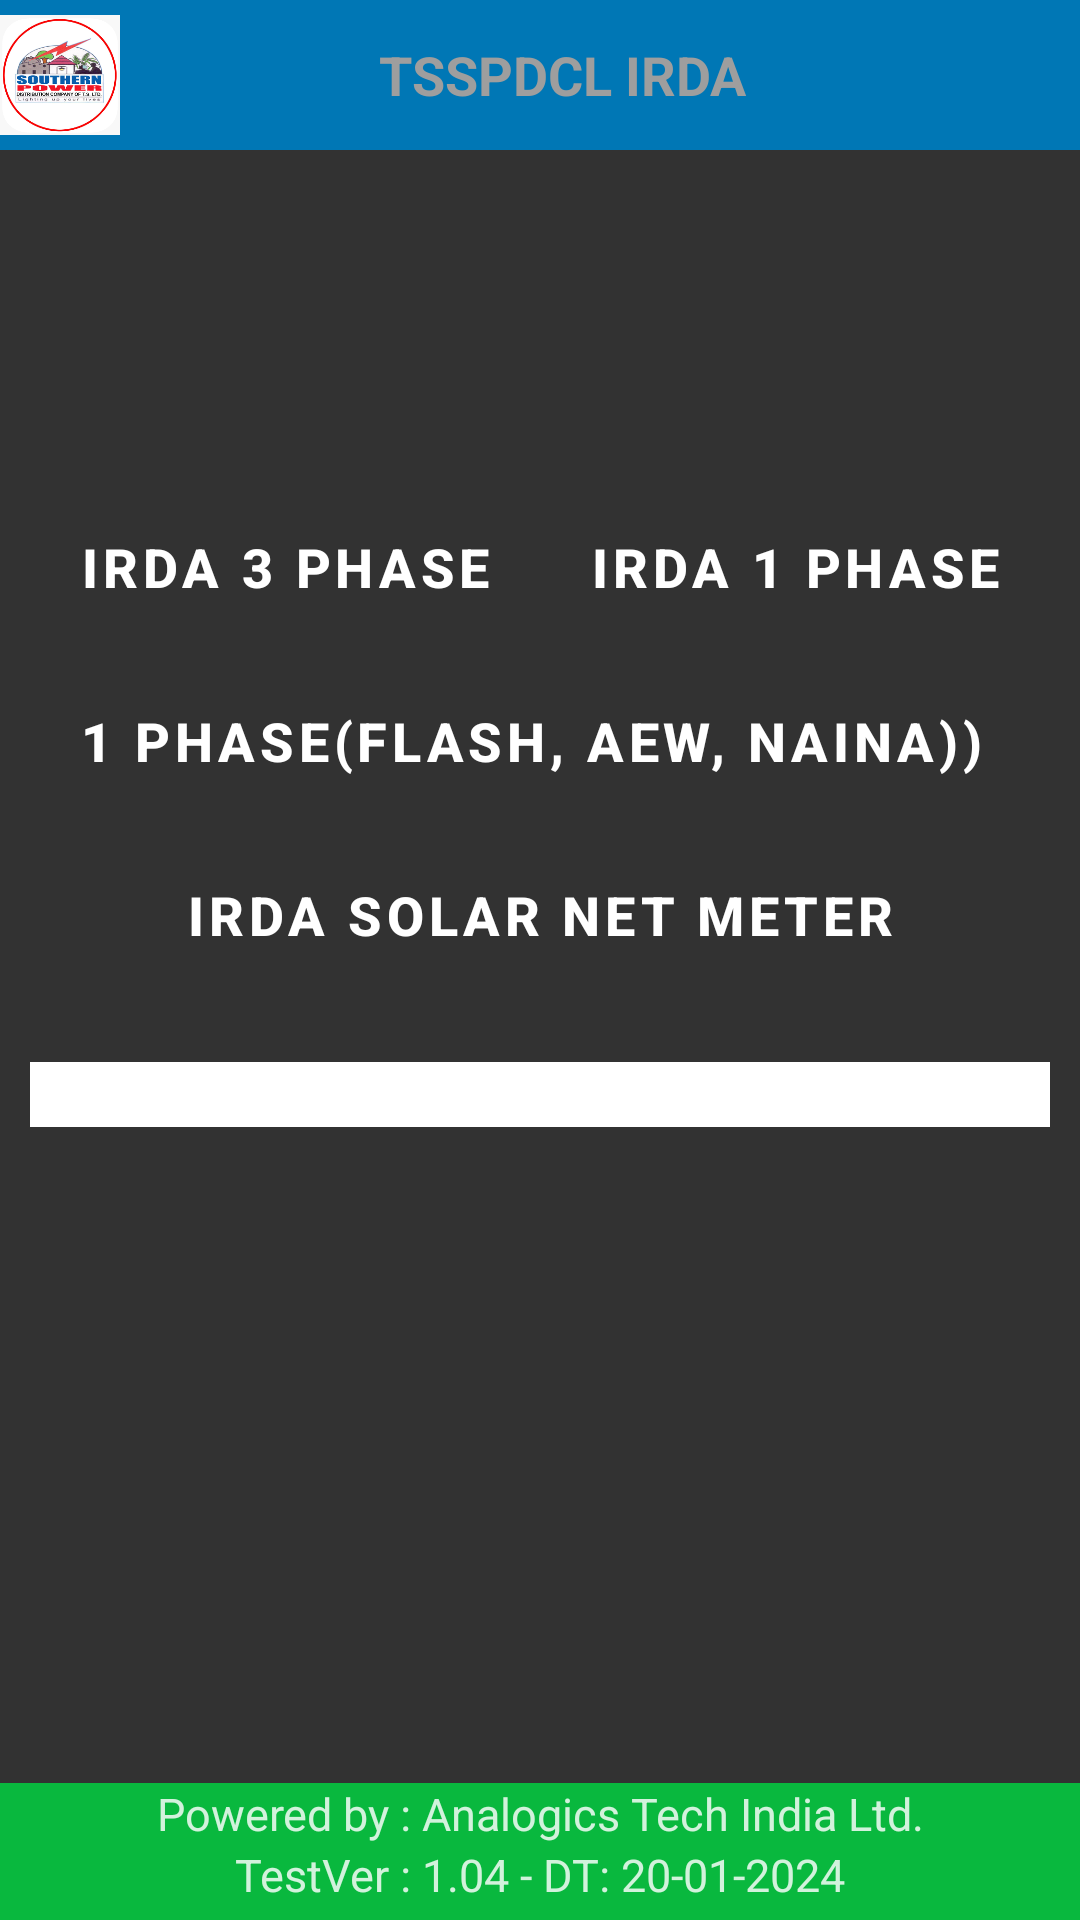

Here is an Android app screen rendered from its layout file. Give the layout XML and the strings, colors and styles it references.
<!-- AndroidManifest.xml: application theme AppTheme -->
<!-- res/layout/activity_rp_irda.xml -->
<?xml version="1.0" encoding="utf-8"?>

<RelativeLayout xmlns:android="http://schemas.android.com/apk/res/android"
    xmlns:tools="http://schemas.android.com/tools"
    android:layout_width="match_parent"
    android:layout_height="match_parent"
    android:background="@drawable/bg_7"
    tools:ignore="MissingDefaultResource">

    
    <RelativeLayout
        android:id="@+id/header"
        android:layout_width="match_parent"
        android:layout_height="wrap_content"
        android:layout_alignParentTop="true"
        android:background="@color/slideshare"
        android:gravity="center" >

        <LinearLayout
            android:layout_width="match_parent"
            android:layout_height="@dimen/dimen_50dp"
            android:layout_alignParentTop="true"
            android:background="@color/slideshare"
            android:gravity="center"
            android:layout_gravity="center_vertical|center_horizontal"
            android:orientation="horizontal">

            <LinearLayout
                android:layout_width="40dp"
                android:layout_height="wrap_content"
                android:layout_alignParentTop="true"
                android:layout_weight="0.1"
                android:background="@color/slideshare"
                android:gravity="left"
                android:orientation="horizontal">

                <ImageView
                    android:layout_width="40dp"
                    android:layout_height="40dp"
                    android:background="@drawable/apcpdcl_logo" />

            </LinearLayout>

            <TextView
                android:layout_width="wrap_content"
                android:layout_height="wrap_content"
                android:layout_gravity="center_vertical|center_horizontal"
                android:layout_weight="1"
                android:gravity="center"
                android:text="@string/APSPDCL_IRDA"
                android:textColor="@color/colorAccent"
                android:textSize="18sp"
                android:textStyle="bold" />

            <Button
                android:layout_width="25dp"
                android:layout_height="40dp"
                android:background="@drawable/ic_baseline_home_24"
                android:id="@+id/Btn_home"
                android:layout_gravity="center_vertical|center_horizontal"
                android:gravity="right"
                android:layout_alignParentRight="true"
                android:layout_weight="0.1"     />
        </LinearLayout>

    </RelativeLayout>

    
    <RelativeLayout
        android:id="@+id/footer"
        android:layout_width="match_parent"
        android:layout_height="wrap_content"
        android:layout_alignParentBottom="true"
        android:background="#FC0"
        android:gravity="center" >
        <LinearLayout
            android:layout_width="match_parent"
            android:layout_height="wrap_content"
            android:layout_alignParentTop="true"
            android:background="@color/wechat"
            android:gravity="center"
            android:layout_weight="1"
            android:orientation="vertical">

            <TextView
                android:layout_width="match_parent"
                android:layout_height="wrap_content"
                android:textColor="#D1FFFFFF"
                android:marqueeRepeatLimit="marquee_forever"
                android:textSize="15sp"
                android:gravity="bottom|center_horizontal"
                android:text="Powered by : Analogics Tech India Ltd."/>

            <TextView
                android:layout_width="match_parent"
                android:layout_height="wrap_content"
                android:layout_marginBottom="5dp"
                android:textColor="#D1FFFFFF"
                android:marqueeRepeatLimit="marquee_forever"
                android:textSize="15sp"
                android:gravity="bottom|center_horizontal"
                android:text="@string/version"/>

        </LinearLayout>
    </RelativeLayout>

    
    <ScrollView
        android:id="@+id/scrollableContents"
        android:layout_width="fill_parent"
        android:layout_height="fill_parent"
        android:layout_above="@id/footer"
        android:background="#CD000000"
        android:layout_below="@id/header" >

        <LinearLayout
            android:layout_width="match_parent"
            android:layout_height="match_parent"
            android:padding="10dp"
            android:orientation="vertical">

            <LinearLayout
                android:layout_width="match_parent"
                android:layout_height="wrap_content"
                android:orientation="horizontal"
                android:layout_weight="2"
                android:layout_marginTop="100dp"
                android:layout_gravity="center_vertical|center_horizontal"
                android:gravity="center">

                <Button
                    android:id="@+id/Btn_IRDA_3Phase_Send"
                    style="?borderlessButtonStyle"
                    android:layout_width="wrap_content"
                    android:layout_height="wrap_content"
                    android:textColor="@color/white"
                    android:textSize="18sp"
                    android:layout_margin="5dp"
                    android:textStyle="bold"
                    android:background="@color/weibo"
                    android:layout_weight="1"
                    android:text="IRDA 3 Phase"/>
                <Button
                    android:id="@+id/Btn_IRDA_1Phase_Send"
                    style="?borderlessButtonStyle"
                    android:layout_width="wrap_content"
                    android:layout_height="wrap_content"
                    android:layout_margin="@dimen/dimen_5dp"
                    android:textColor="@color/white"
                    android:textSize="18sp"
                    android:textStyle="bold"
                    android:background="@color/tv_Valuecolor"
                    android:layout_weight="1"
                    android:text="IRDA 1 Phase"/>
            </LinearLayout>

            <LinearLayout
                android:layout_width="match_parent"
                android:layout_height="wrap_content"
                android:weightSum="2"
                android:orientation="horizontal">

                <Button
                    android:id="@+id/Btn_IRDA_1Phase_NR_Send"
                    style="?borderlessButtonStyle"
                    android:layout_width="wrap_content"
                    android:layout_height="wrap_content"
                    android:layout_marginLeft="@dimen/dimen_10dp"
                    android:layout_weight="1"
                    android:layout_margin="5dp"
                    android:background="@color/tv_Valuecolor"
                    android:text="1 Phase(flash, aew, naina))"
                    android:textColor="@color/white"
                    android:textSize="@dimen/dimen_18dp"
                    android:textStyle="bold" />
            </LinearLayout>

            <LinearLayout
                android:layout_width="match_parent"
                android:layout_height="wrap_content"
                android:orientation="horizontal"
                android:layout_gravity="center_vertical|center_horizontal"
                android:gravity="center">


                <Button
                    android:id="@+id/Btn_IRDA_SolarNetMeter_Send"
                    style="?borderlessButtonStyle"
                    android:layout_width="0dp"
                    android:layout_height="wrap_content"
                    android:layout_margin="@dimen/dimen_5dp"
                    android:textColor="@color/white"
                    android:textSize="18sp"
                    android:textStyle="bold"
                    android:background="@color/orange_400"
                    android:layout_weight="1"

                    android:text="IRDA Solar Net Meter"/>
            </LinearLayout>


            <TextView
                android:id="@+id/textView1"
                android:layout_width="match_parent"
                android:layout_height="wrap_content"
                android:layout_marginTop="20dp"
                android:layout_marginBottom="5dp"
                android:background="#FFFFFF"
                android:gravity="center"
                android:paddingStart="10dp"
                android:paddingEnd="10dp"
                android:scrollbars="vertical"
                android:text=""
                android:textSize="16sp" />


        </LinearLayout>

    </ScrollView>

</RelativeLayout>
<!-- resources referenced by this layout -->
<resources>
  <color name="colorAccent">#9e9e9e</color>
  <color name="orange_400">#FFA726 </color>
  <color name="slideshare">#0077b5</color>
  <color name="tv_Valuecolor">#1976D2</color>
  <color name="wechat">#09b83e</color>
  <color name="weibo">#df2029</color>
  <color name="white">#FFFFFF</color>
  <dimen name="dimen_10dp">10dp</dimen>
  <dimen name="dimen_18dp">18dp</dimen>
  <dimen name="dimen_50dp">50dp</dimen>
  <dimen name="dimen_5dp">5dp</dimen>
  <!-- drawable apcpdcl_logo: png bitmap (drawable, 65712 bytes) -->
  <string name="APSPDCL_IRDA">TSSPDCL IRDA</string>
  <string name="version">"TestVer : 1.04 - DT: 20-01-2024"</string>//survey
  <style name="AppTheme" parent="Theme.MaterialComponents.Light.NoActionBar">
          
          <item name="colorPrimary">@color/blue_light</item>
          <item name="colorPrimaryDark">@color/blue</item>
          <item name="colorAccent">@color/blue</item>
          <item name="android:textColorSecondary">@color/black_50</item>
          <item name="preferenceTheme">@style/PreferencesTheme</item>
      </style>
  <color name="blue_light">#32ADFF</color>
  <color name="blue">#4252fd</color>
  <color name="black_50">#808080</color>
  <style name="PreferencesTheme" parent="AppTheme">
          <item name="preferenceTheme">@style/PreferenceThemeOverlay.v14.Material</item>
          <item name="android:textAppearanceLarge">@style/MyPreferenceTextAppearanceLarge</item>
          <item name="android:textAppearanceSmall">@style/MyPreferenceTextAppearanceSmall</item>
          <item name="android:textColor">@drawable/button_text_color_selector_white</item>
          <item name="android:textColorSecondary">@color/white_alpha_EE</item>
          <item name="android:textColorTertiary">@color/white_alpha_EE</item>
      </style>
  <style name="MyPreferenceTextAppearanceLarge" parent="@android:style/TextAppearance.Large">
          <item name="android:textColor">@drawable/button_text_color_selector_white</item>
          <item name="android:textStyle">bold</item>
          <item name="android:textSize">16sp</item>
      </style>
  <style name="MyPreferenceTextAppearanceSmall" parent="@android:style/TextAppearance.Small">
          <item name="android:textColor">@color/white_alpha_EE</item>
          <item name="android:textSize">10sp</item>
      </style>
  <color name="white_alpha_EE">#EEFFFFFF</color>
</resources>
